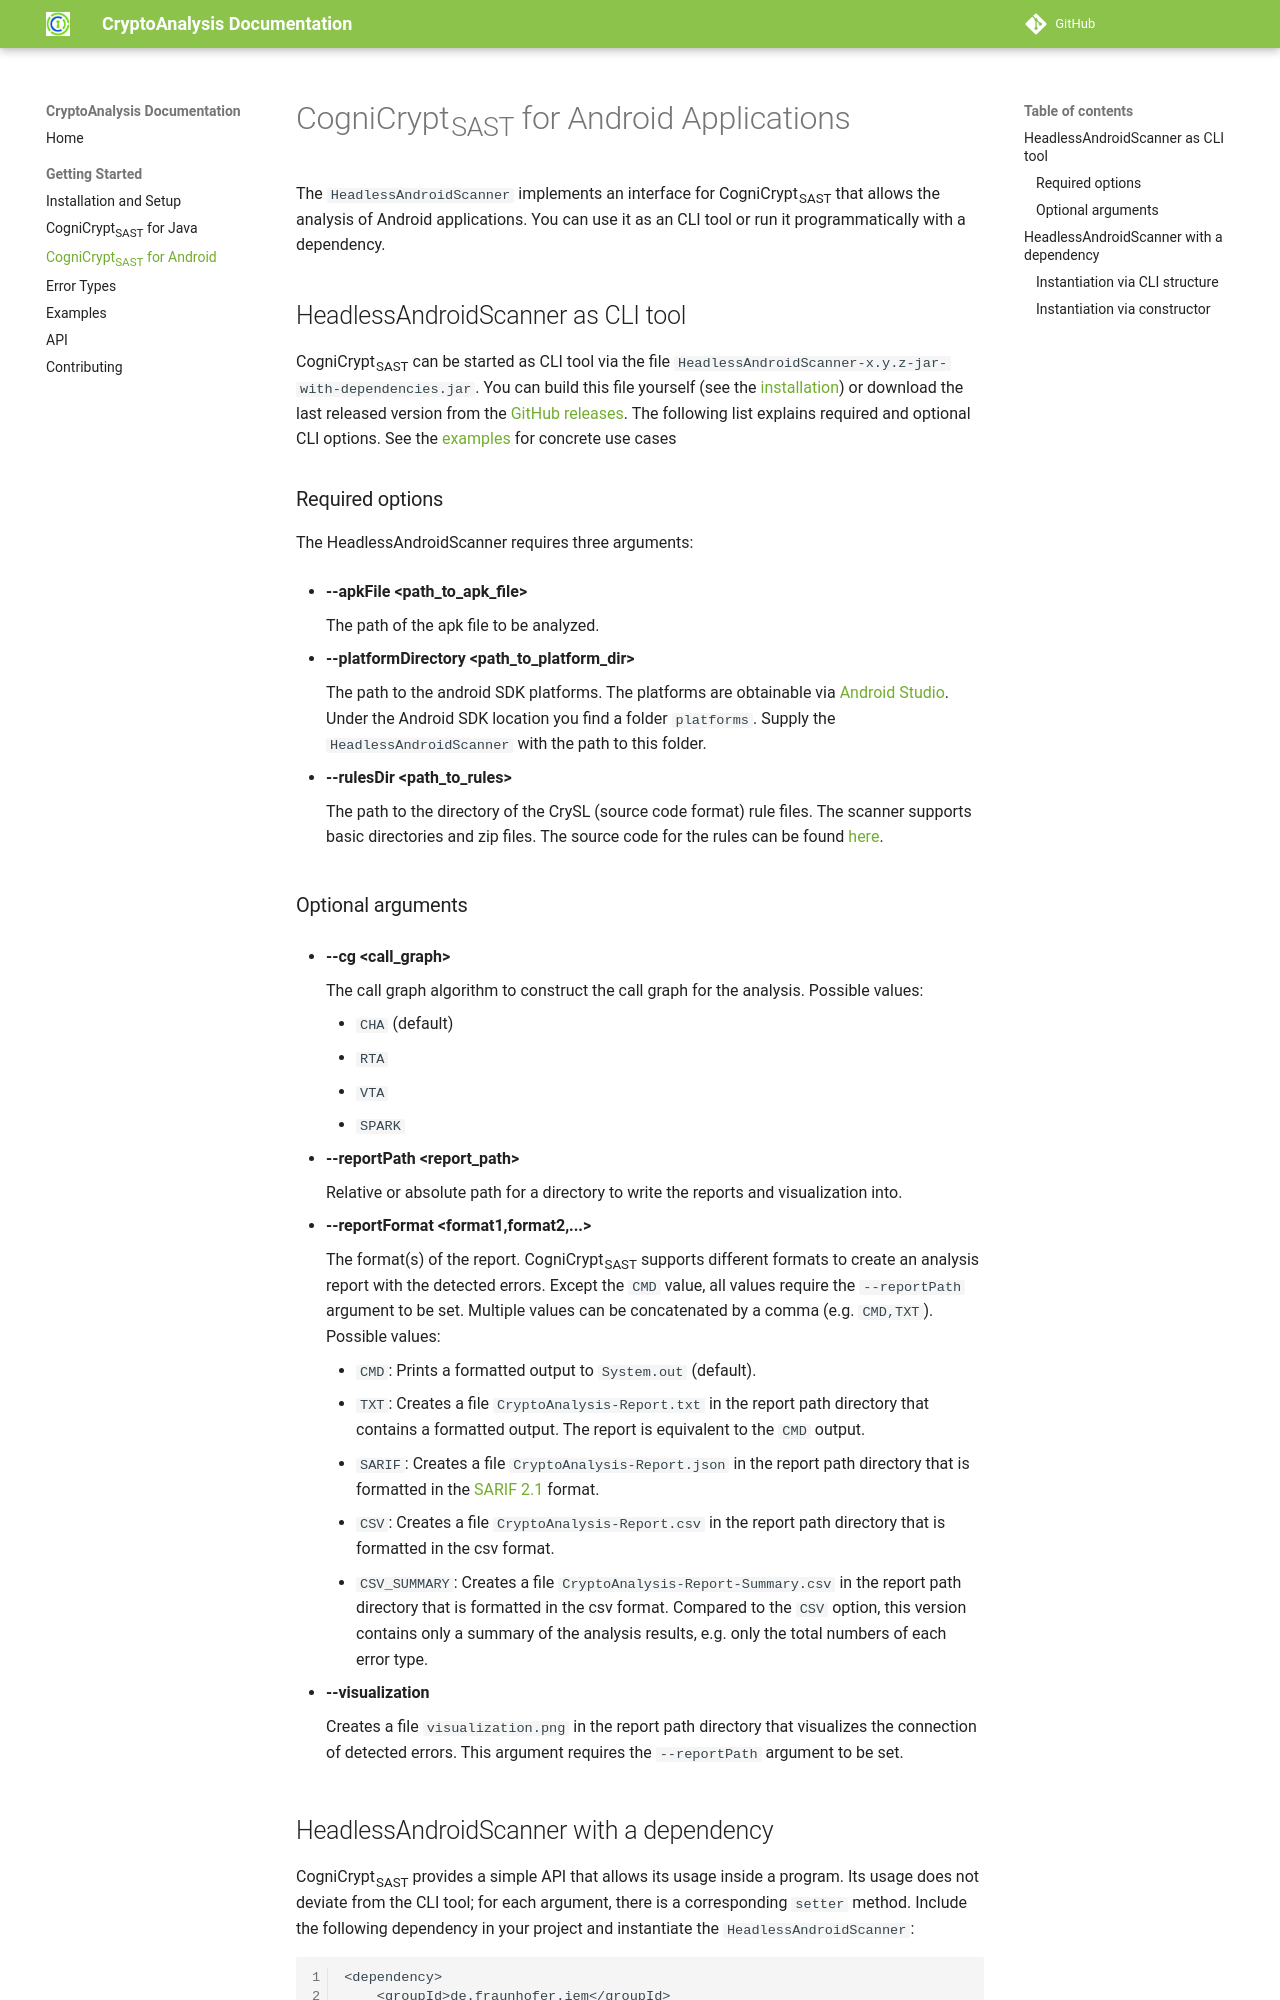

repository: CROSSINGTUD/CryptoAnalysis · page: 5.0.1/android-scanner/index.html · generator: mkdocs

# CogniCrypt<sub>SAST</sub> for Android Applications

The `HeadlessAndroidScanner` implements an interface for CogniCrypt<sub>SAST</sub> that allows the analysis of Android applications. You can use it as an CLI tool or run it programmatically with a dependency.

## HeadlessAndroidScanner as CLI tool
CogniCrypt<sub>SAST</sub> can be started as CLI tool via the file `HeadlessAndroidScanner-x.y.z-jar-with-dependencies.jar`. You can build this file yourself (see the [installation](installation.md)) or download the last released version from the [GitHub releases](https://github.com/CROSSINGTUD/CryptoAnalysis/releases). The following list explains required and optional CLI options. See the [examples](examples.md) for concrete use cases

### Required options
The HeadlessAndroidScanner requires three arguments:

- **--apkFile &lt;path_to_apk_file&gt;**

    The path of the apk file to be analyzed.

- **--platformDirectory &lt;path_to_platform_dir&gt;**

    The path to the android SDK platforms. The platforms are obtainable via [Android Studio](https://developer.android.com/tools/releases/platforms?hl=de). Under the Android SDK location you find a folder `platforms`. Supply the `HeadlessAndroidScanner` with the path to this folder.

- **--rulesDir &lt;path_to_rules&gt;**

    The path to the directory of the CrySL (source code format) rule files. The scanner supports basic directories and zip files. The source code for the rules can be found [here](https://github.com/CROSSINGTUD/Crypto-API-Rules).

### Optional arguments
- **--cg &lt;call_graph&gt;**

    The call graph algorithm to construct the call graph for the analysis. Possible values:

    * `CHA` (default)
    * `RTA`
    * `VTA`
    * `SPARK`

- **--reportPath &lt;report_path&gt;**

    Relative or absolute path for a directory to write the reports and visualization into.

- **--reportFormat &lt;format1,format2,...&gt;**

    The format(s) of the report. CogniCrypt<sub>SAST</sub> supports different formats to create an analysis report with the detected errors. Except the `CMD` value, all values require the `--reportPath` argument to be set. Multiple values can be concatenated by a comma (e.g. `CMD,TXT`). Possible values:

    * `CMD`: Prints a formatted output to `System.out` (default).
    * `TXT`: Creates a file `CryptoAnalysis-Report.txt` in the report path directory that contains a formatted output. The report is equivalent to the `CMD` output.
    * `SARIF`: Creates a file `CryptoAnalysis-Report.json` in the report path directory that is formatted in the [SARIF 2.1](https://docs.oasis-open.org/sarif/sarif/v2.1.0/sarif-v2.1.0.html) format.
    * `CSV`: Creates a file `CryptoAnalysis-Report.csv` in the report path directory that is formatted in the csv format.
    * `CSV_SUMMARY`: Creates a file `CryptoAnalysis-Report-Summary.csv` in the report path directory that is formatted in the csv format. Compared to the `CSV` option, this version contains only a summary of the analysis results, e.g. only the total numbers of each error type.

- **--visualization**

    Creates a file `visualization.png` in the report path directory that visualizes the connection of detected errors. This argument requires the `--reportPath` argument to be set.
